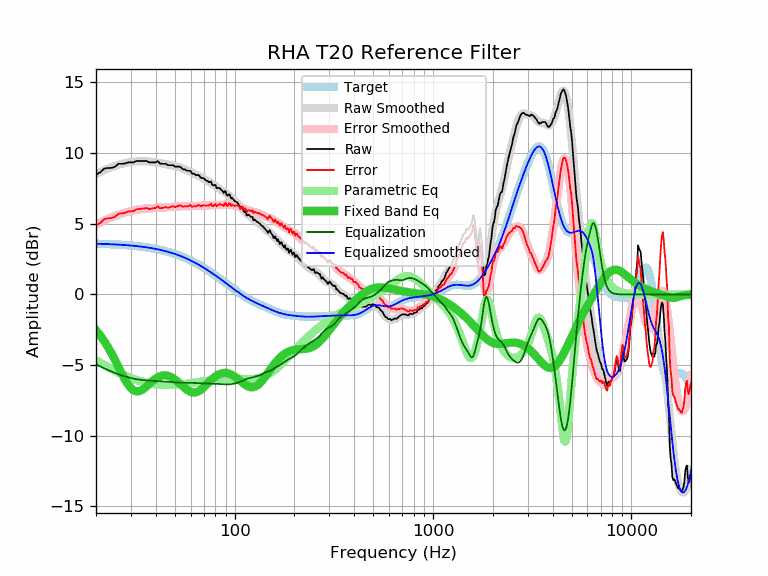

The table this chart was drawn from, first rows:
frequency, raw, error, smoothed, error_smoothed, equalization, parametric_eq, equalized_raw, equalized_smoothed, target
20, 8.49, 4.90, 8.52, 4.93, -4.93, -2.53, 3.56, 3.59, 3.59
21, 8.64, 5.06, 8.67, 5.08, -5.08, -2.90, 3.56, 3.58, 3.58
22, 8.91, 5.33, 8.80, 5.22, -5.22, -3.30, 3.69, 3.57, 3.57
23, 8.95, 5.39, 8.91, 5.35, -5.35, -3.74, 3.60, 3.56, 3.56
24, 8.96, 5.41, 9.01, 5.46, -5.46, -4.20, 3.50, 3.55, 3.55
25, 9.05, 5.51, 9.10, 5.56, -5.56, -4.67, 3.49, 3.54, 3.54
26, 9.25, 5.72, 9.18, 5.65, -5.65, -5.15, 3.60, 3.53, 3.53
27, 9.25, 5.74, 9.24, 5.73, -5.73, -5.61, 3.52, 3.51, 3.51
28, 9.27, 5.77, 9.29, 5.80, -5.80, -6.02, 3.47, 3.50, 3.50
29, 9.35, 5.87, 9.34, 5.86, -5.86, -6.37, 3.49, 3.48, 3.48
30, 9.35, 5.89, 9.37, 5.91, -5.91, -6.63, 3.44, 3.46, 3.46
31, 9.35, 5.90, 9.40, 5.95, -5.95, -6.79, 3.39, 3.44, 3.44
32, 9.45, 6.02, 9.42, 5.99, -5.99, -6.86, 3.46, 3.42, 3.42
33, 9.45, 6.05, 9.43, 6.03, -6.03, -6.84, 3.42, 3.40, 3.40
34, 9.45, 6.07, 9.43, 6.05, -6.05, -6.77, 3.40, 3.38, 3.38
35, 9.45, 6.09, 9.43, 6.07, -6.07, -6.64, 3.38, 3.36, 3.36
36, 9.45, 6.12, 9.42, 6.09, -6.09, -6.50, 3.36, 3.33, 3.33
37, 9.35, 6.04, 9.41, 6.10, -6.10, -6.35, 3.25, 3.31, 3.31
38, 9.35, 6.07, 9.39, 6.11, -6.11, -6.20, 3.24, 3.28, 3.28
39, 9.35, 6.10, 9.37, 6.12, -6.12, -6.06, 3.23, 3.25, 3.25
40, 9.35, 6.13, 9.35, 6.13, -6.13, -5.95, 3.22, 3.22, 3.22
41, 9.44, 6.25, 9.33, 6.13, -6.13, -5.86, 3.31, 3.19, 3.19
42, 9.26, 6.10, 9.30, 6.14, -6.14, -5.79, 3.12, 3.16, 3.16
43, 9.25, 6.12, 9.27, 6.15, -6.15, -5.74, 3.10, 3.13, 3.13
44, 9.25, 6.15, 9.25, 6.15, -6.15, -5.72, 3.10, 3.09, 3.09
45, 9.25, 6.19, 9.22, 6.16, -6.16, -5.73, 3.09, 3.06, 3.06
46, 9.15, 6.13, 9.19, 6.17, -6.17, -5.75, 2.98, 3.02, 3.02
47, 9.15, 6.16, 9.17, 6.18, -6.18, -5.79, 2.97, 2.99, 2.99
48, 9.15, 6.20, 9.14, 6.19, -6.19, -5.85, 2.95, 2.95, 2.95
49, 9.15, 6.24, 9.12, 6.21, -6.21, -5.93, 2.94, 2.91, 2.91
50, 9.05, 6.18, 9.09, 6.22, -6.22, -6.01, 2.83, 2.87, 2.87
51, 9.05, 6.22, 9.06, 6.23, -6.23, -6.11, 2.82, 2.82, 2.82
52, 9.05, 6.27, 9.02, 6.24, -6.24, -6.21, 2.81, 2.78, 2.78
53, 9.05, 6.31, 8.99, 6.25, -6.25, -6.31, 2.80, 2.74, 2.74
54, 8.95, 6.26, 8.94, 6.25, -6.25, -6.42, 2.70, 2.69, 2.69
55, 8.85, 6.20, 8.90, 6.25, -6.25, -6.52, 2.60, 2.65, 2.65
56, 8.85, 6.25, 8.85, 6.25, -6.25, -6.62, 2.60, 2.60, 2.60
57, 8.78, 6.22, 8.81, 6.25, -6.25, -6.71, 2.53, 2.55, 2.55
58, 8.75, 6.24, 8.76, 6.25, -6.25, -6.78, 2.50, 2.51, 2.51
59, 8.75, 6.29, 8.71, 6.25, -6.25, -6.85, 2.50, 2.46, 2.46
60, 8.74, 6.33, 8.66, 6.25, -6.25, -6.89, 2.49, 2.41, 2.41
61, 8.55, 6.19, 8.61, 6.25, -6.25, -6.92, 2.29, 2.36, 2.36
62, 8.55, 6.24, 8.57, 6.26, -6.26, -6.94, 2.29, 2.31, 2.31
63, 8.51, 6.25, 8.52, 6.26, -6.26, -6.93, 2.25, 2.26, 2.26
64, 8.43, 6.22, 8.47, 6.27, -6.27, -6.91, 2.16, 2.21, 2.21
65, 8.46, 6.31, 8.42, 6.27, -6.27, -6.88, 2.19, 2.15, 2.15
66, 8.44, 6.34, 8.38, 6.28, -6.28, -6.83, 2.16, 2.10, 2.10
67, 8.32, 6.27, 8.33, 6.28, -6.28, -6.78, 2.04, 2.05, 2.05
68, 8.23, 6.23, 8.28, 6.29, -6.29, -6.71, 1.94, 1.99, 1.99
69, 8.25, 6.31, 8.23, 6.29, -6.29, -6.63, 1.96, 1.94, 1.94
70, 8.21, 6.32, 8.18, 6.29, -6.29, -6.55, 1.91, 1.89, 1.89
71, 8.12, 6.29, 8.13, 6.30, -6.30, -6.47, 1.82, 1.83, 1.83
72, 8.05, 6.27, 8.08, 6.30, -6.30, -6.39, 1.75, 1.78, 1.78
73, 8.05, 6.32, 8.03, 6.31, -6.31, -6.30, 1.74, 1.73, 1.73
74, 7.94, 6.27, 7.98, 6.31, -6.31, -6.22, 1.63, 1.67, 1.67
75, 7.96, 6.34, 7.93, 6.31, -6.31, -6.14, 1.64, 1.62, 1.62
76, 7.99, 6.43, 7.88, 6.32, -6.32, -6.06, 1.67, 1.56, 1.56
77, 7.77, 6.26, 7.83, 6.32, -6.32, -5.99, 1.45, 1.51, 1.51
78, 7.71, 6.26, 7.77, 6.32, -6.32, -5.92, 1.39, 1.45, 1.45
79, 7.74, 6.34, 7.72, 6.32, -6.32, -5.86, 1.42, 1.40, 1.40
... 553 more rows
